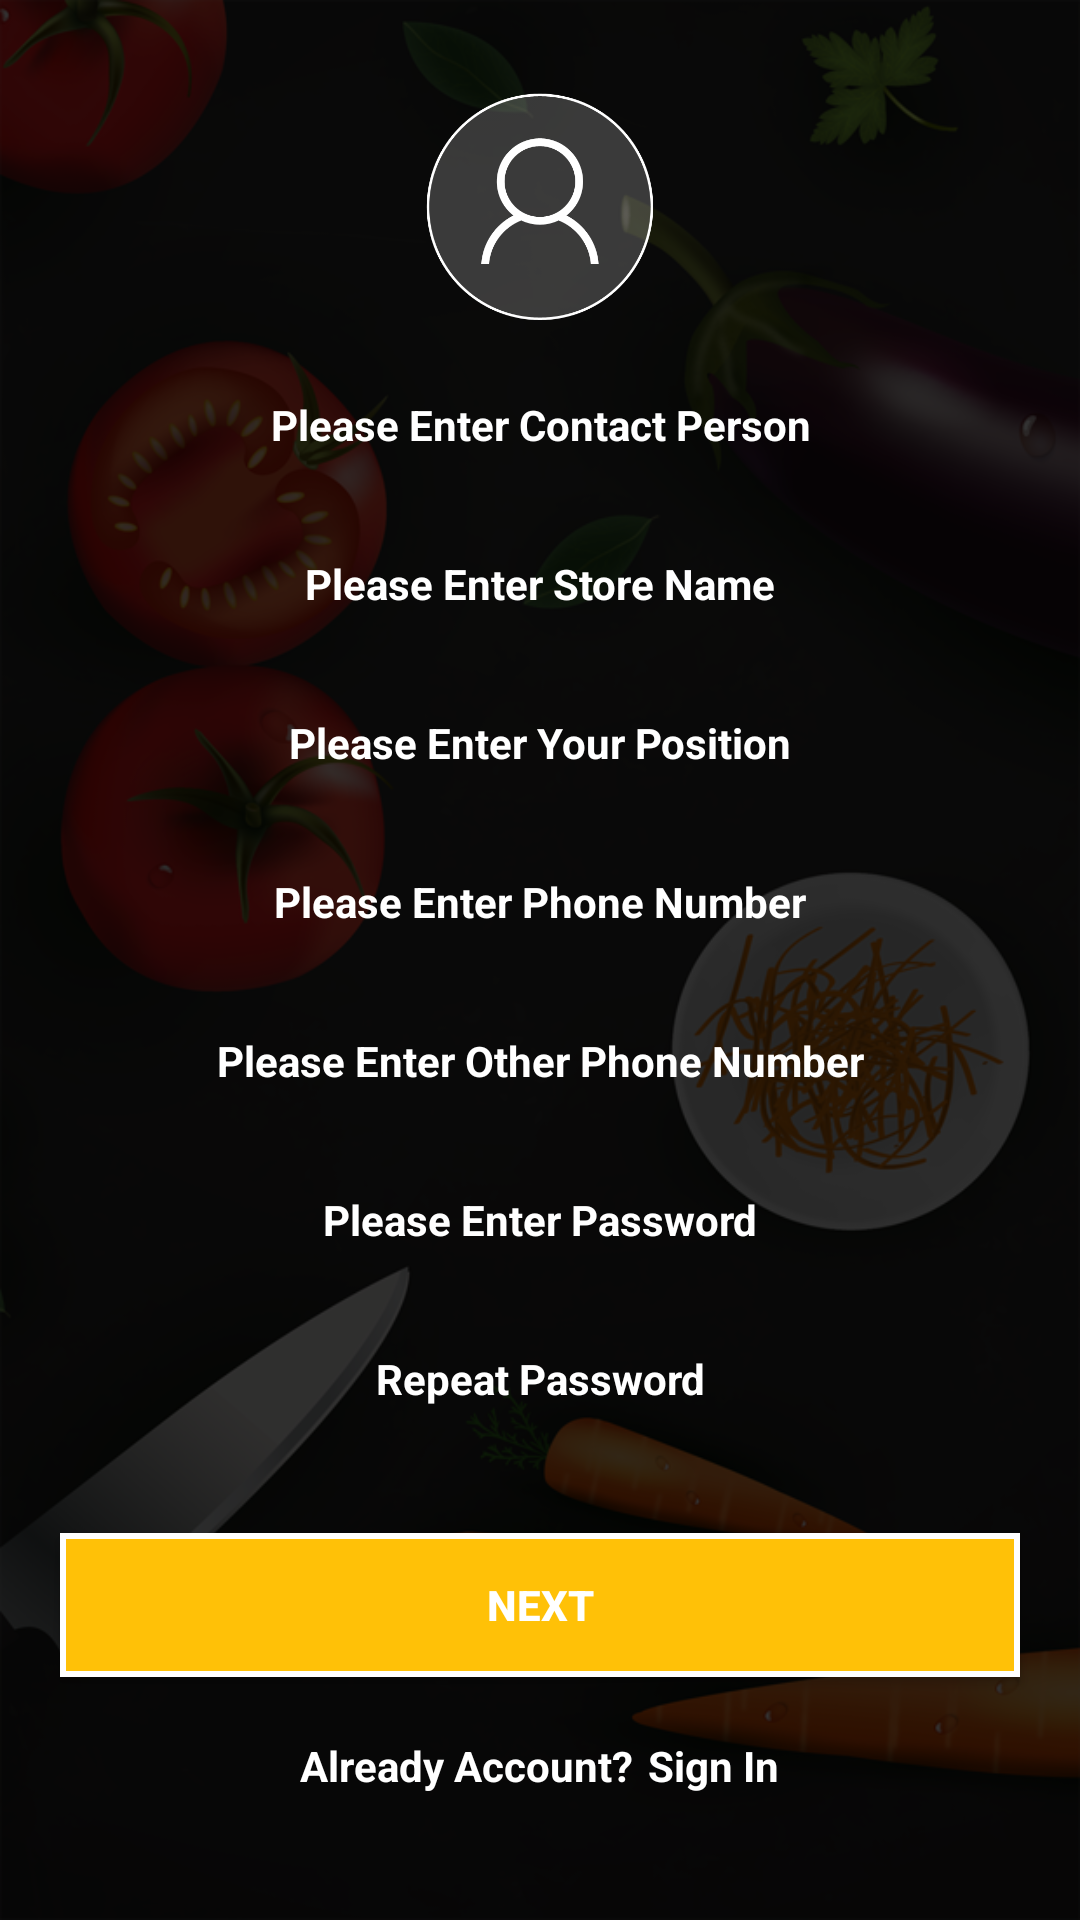

Reconstruct the res/layout file that produces this screen, plus the resources it refers to.
<!-- AndroidManifest.xml: application theme AppTheme -->
<!-- res/layout/activity_signup_busi.xml -->
<?xml version="1.0" encoding="utf-8"?>
<LinearLayout xmlns:android="http://schemas.android.com/apk/res/android"
    xmlns:app="http://schemas.android.com/apk/res-auto"
    xmlns:tools="http://schemas.android.com/tools"
    android:layout_width="match_parent"
    android:layout_height="match_parent"
    android:background="@drawable/signupbg"
    android:orientation="vertical"
    tools:context="com.dev.tfc.activities.SignupUserActivity">


    <LinearLayout
        android:layout_width="match_parent"
        android:layout_height="match_parent"
        android:orientation="vertical"
        android:background="#cc000000">
    <ScrollView
        android:layout_width="match_parent"
        android:layout_height="match_parent">

        <LinearLayout
            android:layout_width="match_parent"
            android:layout_height="match_parent"
            android:orientation="vertical">

            <ImageView
                android:id="@+id/imagepicker"
                android:layout_width="80dp"
                android:layout_height="80dp"
                android:layout_gravity="center"
                android:layout_marginTop="30dp"

                android:src="@drawable/uploadimage" />

            <EditText
                android:id="@+id/et_namesignupbusi"
                android:layout_width="match_parent"
                android:layout_height="wrap_content"
                android:layout_marginLeft="20dp"
                android:layout_marginRight="20dp"
                android:layout_marginTop="10dp"
                android:gravity="center"
                android:hint="Please Enter Contact Person"
                android:inputType="text"
                android:padding="12dp"
                android:background="@drawable/border"
                android:textAppearance="?android:textAppearanceSmall"
                android:textColor="@android:color/white"
                android:textColorHint="@android:color/white"
                android:textCursorDrawable="@null"
                android:textStyle="bold" />

            <EditText
                android:id="@+id/et_storenamebusi"
                android:layout_width="match_parent"
                android:layout_height="wrap_content"
                android:layout_marginLeft="20dp"
                android:layout_marginRight="20dp"
                android:layout_marginTop="10dp"
                android:gravity="center"
                android:hint="Please Enter Store Name"
                android:inputType="text"
                android:padding="12dp"
                android:background="@drawable/border"
                android:textAppearance="?android:textAppearanceSmall"
                android:textColor="@android:color/white"
                android:textColorHint="@android:color/white"
                android:textCursorDrawable="@null"
                android:textStyle="bold" />

            <EditText
                android:id="@+id/et_positionbusi"
                android:layout_width="match_parent"
                android:layout_height="wrap_content"
                android:layout_marginLeft="20dp"
                android:layout_marginRight="20dp"
                android:layout_marginTop="10dp"
                android:gravity="center"
                android:hint="Please Enter Your Position"
                android:inputType="text"
                android:padding="12dp"
                android:background="@drawable/border"
                android:textAppearance="?android:textAppearanceSmall"
                android:textColor="@android:color/white"
                android:textColorHint="@android:color/white"
                android:textCursorDrawable="@null"
                android:textStyle="bold" />

            <EditText
                android:id="@+id/et_phonebusi"
                android:layout_width="match_parent"
                android:layout_height="wrap_content"
                android:layout_marginLeft="20dp"
                android:layout_marginRight="20dp"
                android:layout_marginTop="10dp"
                android:gravity="center"
                android:hint="Please Enter Phone Number"
                android:inputType="number"
                android:padding="12dp"
                android:background="@drawable/border"
                android:textAppearance="?android:textAppearanceSmall"
                android:textColor="@android:color/white"
                android:textColorHint="@android:color/white"
                android:textCursorDrawable="@null"
                android:textStyle="bold" />


            <EditText
                android:id="@+id/et_othphonebusi"
                android:layout_width="match_parent"
                android:layout_height="wrap_content"
                android:layout_marginLeft="20dp"
                android:layout_marginRight="20dp"
                android:layout_marginTop="10dp"
                android:gravity="center"
                android:hint="Please Enter Other Phone Number"
                android:inputType="number"
                android:padding="12dp"
                android:background="@drawable/border"
                android:textAppearance="?android:textAppearanceSmall"
                android:textColor="@android:color/white"
                android:textColorHint="@android:color/white"
                android:textCursorDrawable="@null"
                android:textStyle="bold" />

            <EditText
                android:id="@+id/et_passbusinxt"
                android:layout_width="match_parent"
                android:layout_height="wrap_content"
                android:layout_marginLeft="20dp"
                android:layout_marginRight="20dp"
                android:layout_marginTop="10dp"

                android:gravity="center"
                android:hint="Please Enter Password"
                android:inputType="textPassword"
                android:padding="12dp"
                android:background="@drawable/border"
                android:textAppearance="?android:textAppearanceSmall"
                android:textColor="@android:color/white"
                android:textColorHint="@android:color/white"
                android:textCursorDrawable="@null"
                android:textStyle="bold" />

            <EditText
                android:id="@+id/et_reppassbusi"
                android:layout_width="match_parent"
                android:layout_height="wrap_content"
                android:layout_marginLeft="20dp"
                android:layout_marginRight="20dp"
                android:layout_marginTop="10dp"
                android:padding="12dp"
                android:background="@drawable/border"
                android:gravity="center"
                android:hint="Repeat Password"
                android:inputType="textPassword"

                android:textAppearance="?android:textAppearanceSmall"
                android:textColor="@android:color/white"
                android:textColorHint="@android:color/white"
                android:textCursorDrawable="@null"
                android:textStyle="bold" />


            <Button
                android:id="@+id/btn_signupbusinxt"
                android:layout_width="match_parent"
                android:layout_height="wrap_content"
                android:layout_marginLeft="20dp"
                android:layout_marginRight="20dp"
                android:layout_marginTop="30dp"
                android:background="@drawable/yellowborder"
                android:text="Next"
                android:textAllCaps="true"
                android:textColor="#fff"
                android:textStyle="bold" />

            <LinearLayout
                android:layout_width="match_parent"
                android:layout_height="wrap_content"
                android:layout_marginBottom="20dp"
                android:layout_marginLeft="20dp"
                android:layout_marginRight="20dp"
                android:layout_marginTop="20dp"
                android:gravity="center"
                android:orientation="horizontal">

                <TextView
                    android:layout_width="wrap_content"
                    android:layout_height="wrap_content"
                    android:text="Already Account?"
                    android:textColor="@android:color/white"
                    android:textStyle="bold" />

                <TextView
                    android:id="@+id/tv__signinsignupbusi"
                    android:layout_width="wrap_content"
                    android:layout_height="wrap_content"
                    android:layout_marginLeft="5dp"
                    android:text="Sign In"

                    android:textColor="@android:color/white"
                    android:textStyle="bold" />


            </LinearLayout>

        </LinearLayout>
    </ScrollView>
</LinearLayout>
</LinearLayout>
<!-- resources referenced by this layout -->
<resources>
  <!-- drawable signupbg: png bitmap (drawable, 387596 bytes) -->
  <!-- drawable uploadimage: png bitmap (drawable, 25217 bytes) -->
  <!-- drawable yellowborder (drawable) -->
  <?xml version="1.0" encoding="utf-8"?>
  <selector xmlns:android="http://schemas.android.com/apk/res/android">
      <item>
          <shape android:shape="rectangle"
              >
              
              <stroke android:width="2dip" android:color="@android:color/white"  />
              <solid android:color="#ffc107" />
              
          </shape>
      </item>
  </selector>
  <style name="AppTheme" parent="Theme.AppCompat.NoActionBar">
  
  
          
          <item name="colorPrimary">@color/colorPrimary</item>
          <item name="colorPrimaryDark">@color/colorPrimaryDark</item>
          <item name="colorAccent">@color/colorAccent</item>
          <item name="android:windowBackground">@color/colorPrimary</item>
  
      </style>
  <color name="colorPrimary">#fff</color>
  <color name="colorPrimaryDark">#303F9F</color>
  <color name="colorAccent">#FFFFFF</color>
</resources>
